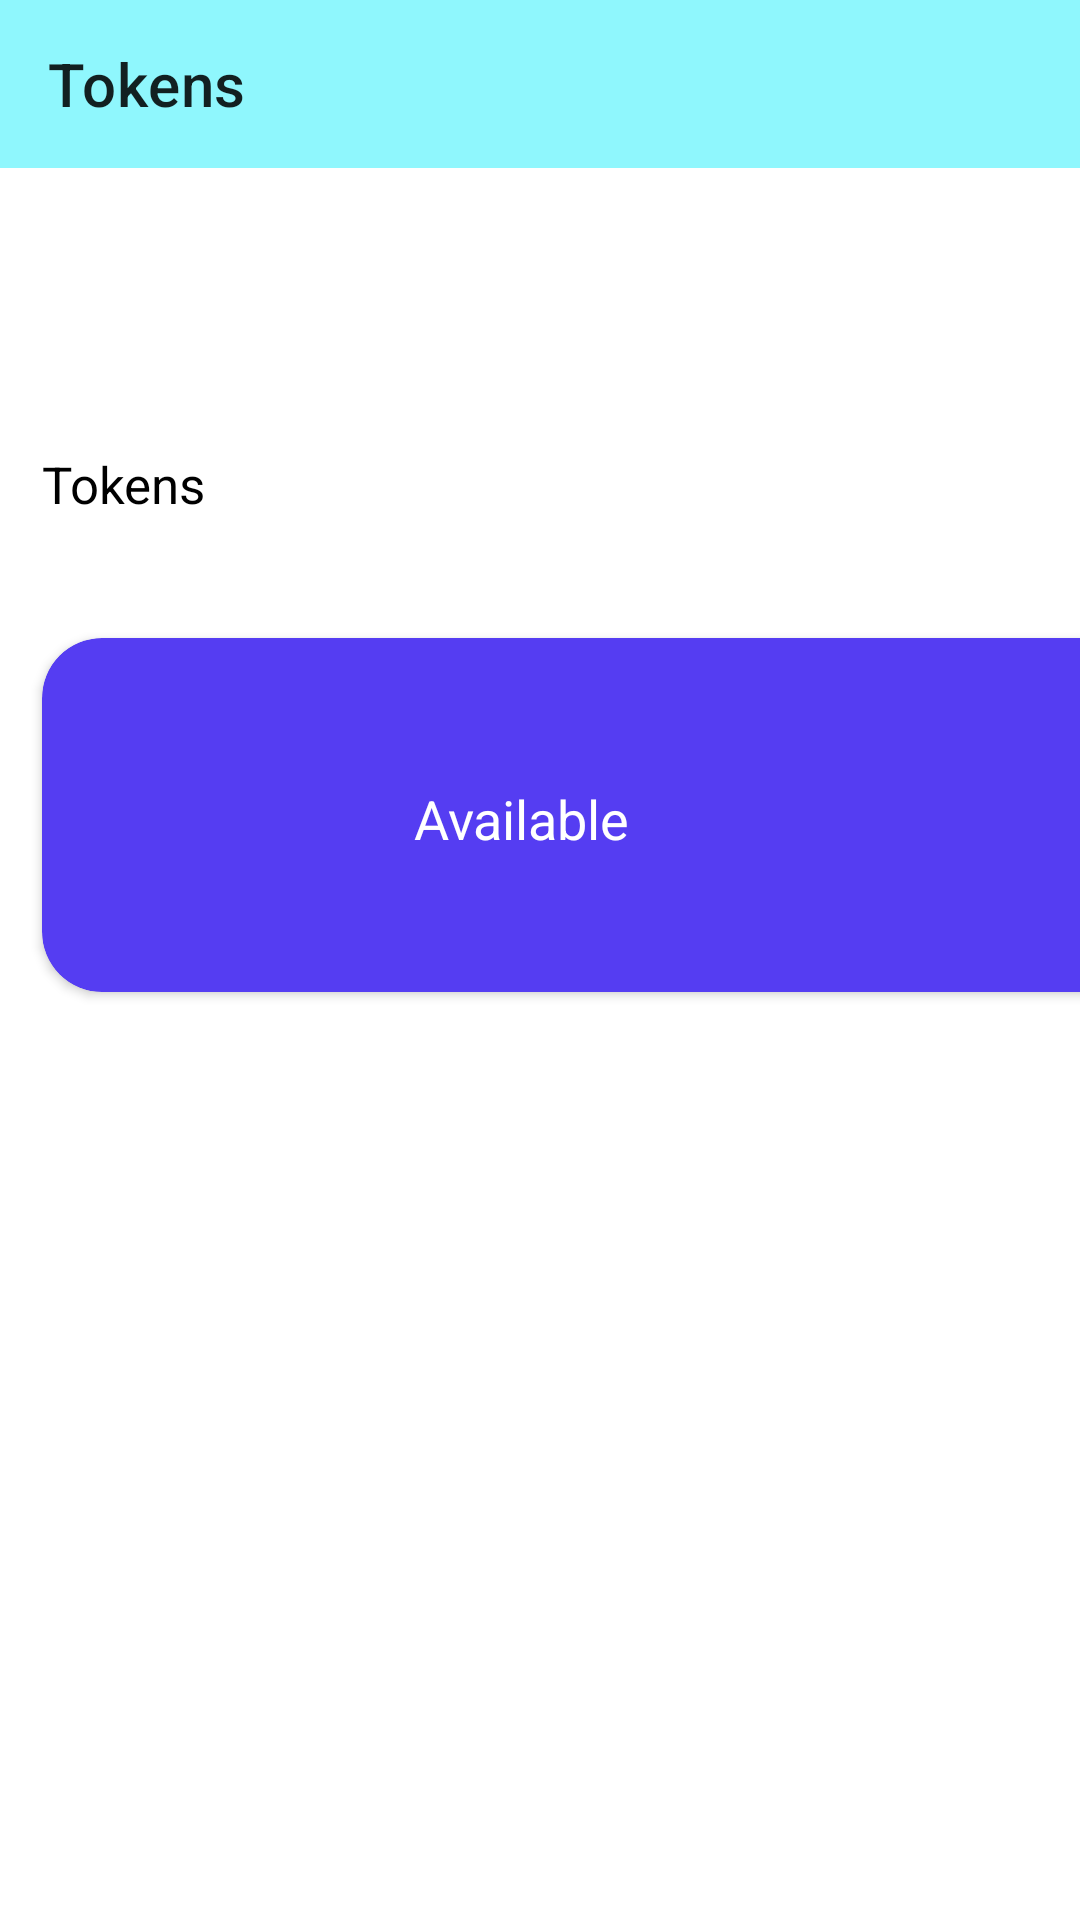

Reconstruct the res/layout file that produces this screen, plus the resources it refers to.
<!-- AndroidManifest.xml: application theme Theme.MySoukhin -->
<!-- res/layout/activity_token.xml -->
<?xml version="1.0" encoding="utf-8"?>
<LinearLayout xmlns:android="http://schemas.android.com/apk/res/android"
    xmlns:tools="http://schemas.android.com/tools"
    android:layout_width="match_parent"
    android:layout_height="match_parent"
    xmlns:app="http://schemas.android.com/apk/res-auto"
    tools:context=".ui.TokenActivity"
    android:orientation="vertical">

    <androidx.appcompat.widget.Toolbar
        android:layout_width="match_parent"
        android:layout_height="wrap_content"
        android:background="#8FF7FD"
        app:title="Tokens"
        android:id="@+id/token_toolBar"/>

    <TextView
        android:id="@+id/tokensTxt"
        android:layout_width="wrap_content"
        android:layout_height="wrap_content"
        android:text="Tokens"
        android:textSize="17dp"
        android:textColor="@color/black"
        android:layout_marginLeft="14dp"
        android:layout_marginTop="94dp"
        android:gravity="top"/>

    <androidx.cardview.widget.CardView
        android:layout_width="386dp"
        android:layout_height="118dp"
        android:layout_marginTop="40dp"
        android:layout_marginLeft="14dp"
        app:cardCornerRadius="20dp"
        android:backgroundTint="#553DF2">

        <TextView
            android:layout_width="76dp"
            android:layout_height="23dp"
            android:layout_marginLeft="124dp"
            android:layout_marginTop="48dp"
            android:text="Available"
            android:textColor="@color/white"
            android:textSize="18dp"/>


    </androidx.cardview.widget.CardView>

</LinearLayout>
<!-- resources referenced by this layout -->
<resources>
  <color name="black">#FF000000</color>
  <color name="white">#FFFFFFFF</color>
  <style name="Theme.MySoukhin" parent="Theme.MaterialComponents.DayNight.NoActionBar">
          
          <item name="colorPrimary">@color/white</item>
          <item name="colorPrimaryVariant">@color/purple_700</item>
          <item name="colorOnPrimary">@color/white</item>
          
          <item name="colorSecondary">@color/teal_200</item>
          <item name="colorSecondaryVariant">@color/teal_700</item>
          <item name="colorOnSecondary">@color/black</item>
          
          <item name="android:statusBarColor" tools:targetApi="l">?attr/colorPrimaryVariant</item>
          
      </style>
  <color name="purple_700">#FF3700B3</color>
  <color name="teal_200">#FF03DAC5</color>
  <color name="teal_700">#FF018786</color>
</resources>
